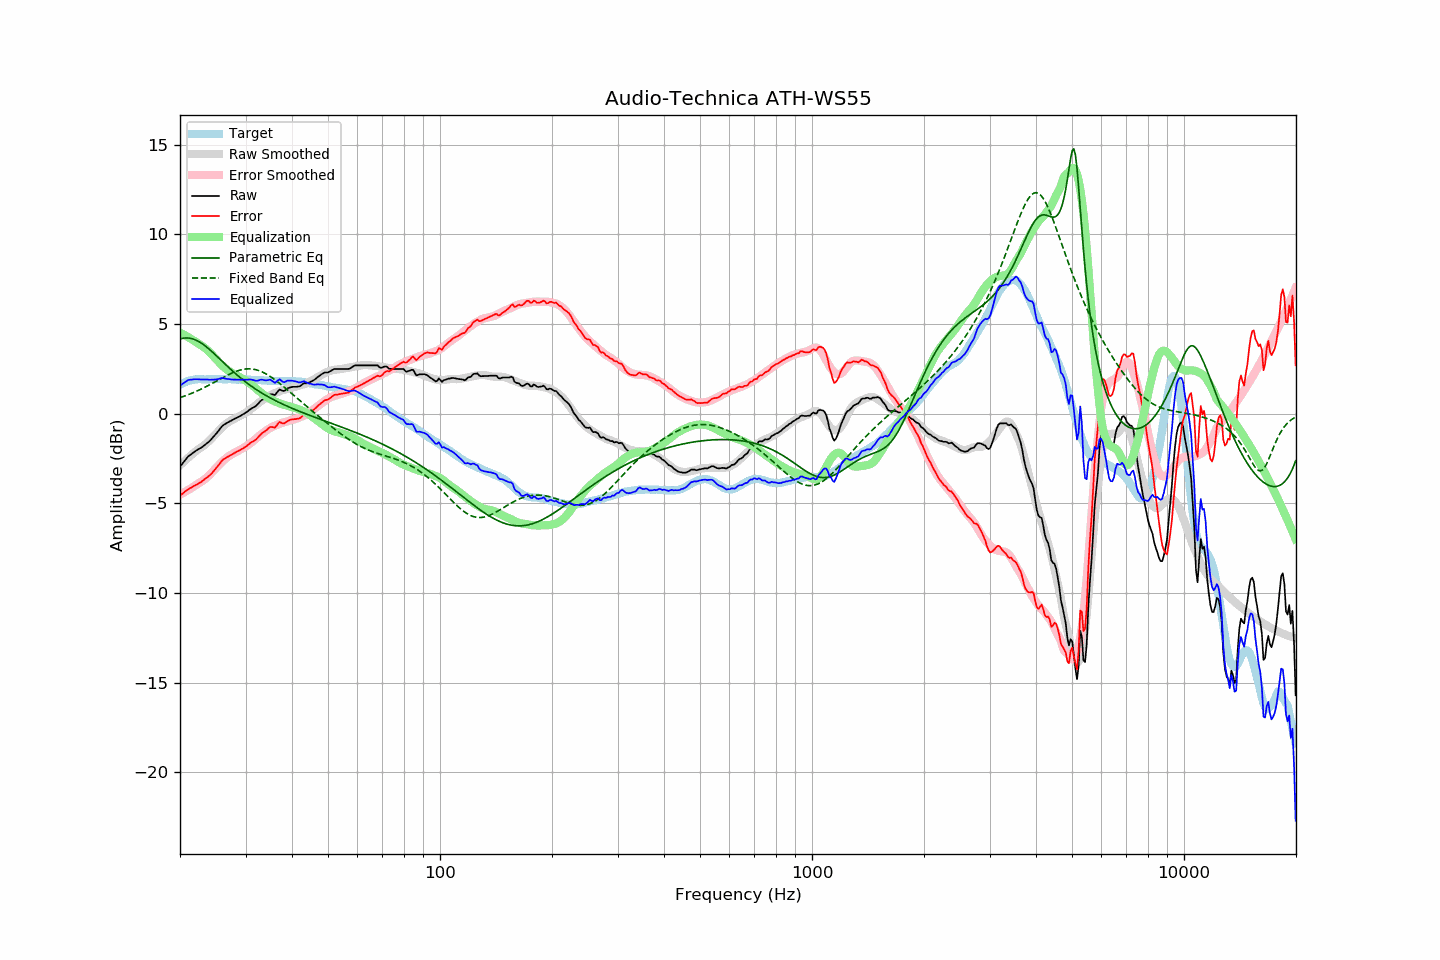

The data file committed next to this chart (first rows):
frequency, raw, error, smoothed, error_smoothed, equalization, parametric_eq, fixed_band_eq, equalized_raw, equalized_smoothed, target
20.00, -2.96, -4.56, -2.88, -4.52, 4.52, 4.16, 0.89, 1.56, 1.63, 1.60
20.20, -2.85, -4.50, -2.80, -4.47, 4.47, 4.18, 0.92, 1.62, 1.67, 1.65
20.40, -2.74, -4.44, -2.72, -4.42, 4.42, 4.20, 0.95, 1.68, 1.70, 1.70
20.61, -2.62, -4.35, -2.64, -4.37, 4.37, 4.21, 0.98, 1.75, 1.74, 1.73
20.81, -2.51, -4.29, -2.55, -4.32, 4.32, 4.22, 1.01, 1.81, 1.77, 1.78
21.02, -2.40, -4.22, -2.47, -4.27, 4.27, 4.21, 1.05, 1.87, 1.79, 1.82
21.23, -2.33, -4.17, -2.40, -4.21, 4.21, 4.20, 1.08, 1.88, 1.82, 1.84
21.44, -2.27, -4.13, -2.32, -4.16, 4.16, 4.19, 1.12, 1.89, 1.84, 1.86
21.66, -2.20, -4.08, -2.24, -4.10, 4.10, 4.16, 1.16, 1.90, 1.86, 1.88
21.87, -2.13, -4.02, -2.16, -4.04, 4.04, 4.13, 1.19, 1.91, 1.88, 1.89
22.09, -2.07, -3.98, -2.09, -3.98, 3.98, 4.09, 1.23, 1.91, 1.89, 1.91
22.31, -2.01, -3.93, -2.02, -3.92, 3.92, 4.05, 1.27, 1.91, 1.91, 1.92
22.54, -1.96, -3.88, -1.96, -3.87, 3.87, 4.00, 1.31, 1.91, 1.91, 1.92
22.76, -1.91, -3.83, -1.90, -3.81, 3.81, 3.94, 1.36, 1.90, 1.92, 1.92
22.99, -1.85, -3.76, -1.84, -3.75, 3.75, 3.88, 1.40, 1.90, 1.92, 1.91
23.22, -1.78, -3.69, -1.77, -3.69, 3.69, 3.82, 1.44, 1.91, 1.92, 1.90
23.45, -1.71, -3.61, -1.70, -3.62, 3.62, 3.75, 1.49, 1.91, 1.92, 1.90
23.69, -1.64, -3.55, -1.62, -3.54, 3.54, 3.68, 1.54, 1.90, 1.92, 1.91
23.92, -1.57, -3.48, -1.54, -3.46, 3.46, 3.60, 1.58, 1.89, 1.92, 1.91
24.16, -1.48, -3.40, -1.45, -3.37, 3.37, 3.52, 1.63, 1.89, 1.92, 1.92
24.40, -1.38, -3.31, -1.35, -3.27, 3.27, 3.44, 1.68, 1.89, 1.92, 1.93
24.65, -1.28, -3.20, -1.26, -3.17, 3.17, 3.36, 1.73, 1.89, 1.92, 1.92
24.89, -1.18, -3.10, -1.16, -3.08, 3.08, 3.28, 1.78, 1.90, 1.92, 1.92
25.14, -1.07, -2.99, -1.06, -2.98, 2.98, 3.19, 1.83, 1.91, 1.92, 1.92
25.39, -0.96, -2.89, -0.96, -2.89, 2.89, 3.11, 1.87, 1.93, 1.92, 1.93
25.65, -0.84, -2.77, -0.87, -2.79, 2.79, 3.02, 1.92, 1.95, 1.92, 1.93
25.91, -0.72, -2.64, -0.78, -2.70, 2.70, 2.94, 1.97, 1.98, 1.92, 1.91
26.16, -0.64, -2.55, -0.70, -2.62, 2.62, 2.85, 2.02, 1.98, 1.92, 1.91
26.43, -0.59, -2.50, -0.62, -2.54, 2.54, 2.76, 2.07, 1.95, 1.92, 1.91
26.69, -0.53, -2.44, -0.55, -2.47, 2.47, 2.68, 2.12, 1.93, 1.91, 1.91
26.96, -0.48, -2.40, -0.49, -2.40, 2.40, 2.59, 2.16, 1.92, 1.91, 1.92
27.23, -0.43, -2.35, -0.43, -2.34, 2.34, 2.51, 2.20, 1.91, 1.91, 1.92
27.50, -0.38, -2.30, -0.38, -2.28, 2.28, 2.43, 2.25, 1.90, 1.91, 1.92
27.77, -0.34, -2.25, -0.33, -2.23, 2.23, 2.35, 2.29, 1.89, 1.91, 1.91
28.05, -0.29, -2.19, -0.28, -2.19, 2.19, 2.27, 2.32, 1.90, 1.90, 1.90
28.33, -0.25, -2.14, -0.24, -2.14, 2.14, 2.19, 2.36, 1.89, 1.90, 1.89
28.62, -0.20, -2.09, -0.19, -2.09, 2.09, 2.11, 2.39, 1.89, 1.90, 1.89
28.90, -0.16, -2.06, -0.15, -2.05, 2.05, 2.04, 2.42, 1.88, 1.90, 1.90
29.19, -0.11, -2.00, -0.10, -2.00, 2.00, 1.96, 2.44, 1.88, 1.90, 1.89
29.48, -0.05, -1.96, -0.05, -1.94, 1.94, 1.89, 2.46, 1.89, 1.89, 1.90
29.78, -0.00, -1.89, 0.00, -1.89, 1.89, 1.82, 2.48, 1.89, 1.89, 1.89
30.08, 0.06, -1.84, 0.06, -1.83, 1.83, 1.75, 2.49, 1.89, 1.89, 1.90
30.38, 0.12, -1.77, 0.12, -1.77, 1.77, 1.68, 2.49, 1.89, 1.89, 1.89
30.68, 0.19, -1.70, 0.18, -1.71, 1.71, 1.62, 2.49, 1.89, 1.89, 1.89
30.99, 0.26, -1.63, 0.24, -1.64, 1.64, 1.55, 2.49, 1.90, 1.88, 1.88
31.30, 0.31, -1.57, 0.31, -1.57, 1.57, 1.49, 2.48, 1.88, 1.88, 1.88
31.61, 0.36, -1.52, 0.38, -1.50, 1.50, 1.43, 2.47, 1.86, 1.88, 1.88
31.93, 0.41, -1.47, 0.46, -1.42, 1.42, 1.37, 2.45, 1.83, 1.88, 1.88
32.24, 0.49, -1.37, 0.53, -1.34, 1.34, 1.31, 2.43, 1.83, 1.87, 1.86
32.57, 0.59, -1.28, 0.60, -1.26, 1.26, 1.25, 2.40, 1.85, 1.87, 1.87
32.89, 0.69, -1.18, 0.66, -1.20, 1.20, 1.19, 2.36, 1.89, 1.86, 1.87
33.22, 0.76, -1.10, 0.72, -1.13, 1.13, 1.14, 2.33, 1.89, 1.86, 1.86
33.55, 0.81, -1.04, 0.79, -1.06, 1.06, 1.08, 2.28, 1.87, 1.85, 1.85
33.89, 0.86, -0.98, 0.85, -0.99, 0.99, 1.03, 2.24, 1.85, 1.85, 1.84
34.23, 0.93, -0.92, 0.91, -0.93, 0.93, 0.98, 2.19, 1.85, 1.84, 1.85
34.57, 1.01, -0.82, 0.97, -0.87, 0.87, 0.93, 2.13, 1.88, 1.84, 1.83
34.92, 1.08, -0.75, 1.02, -0.81, 0.81, 0.88, 2.08, 1.89, 1.83, 1.83
35.27, 1.08, -0.75, 1.06, -0.76, 0.76, 0.83, 2.02, 1.84, 1.83, 1.82
35.62, 1.06, -0.76, 1.10, -0.72, 0.72, 0.78, 1.95, 1.78, 1.82, 1.82
35.97, 1.03, -0.79, 1.14, -0.68, 0.68, 0.74, 1.89, 1.71, 1.82, 1.82
... 635 more rows
